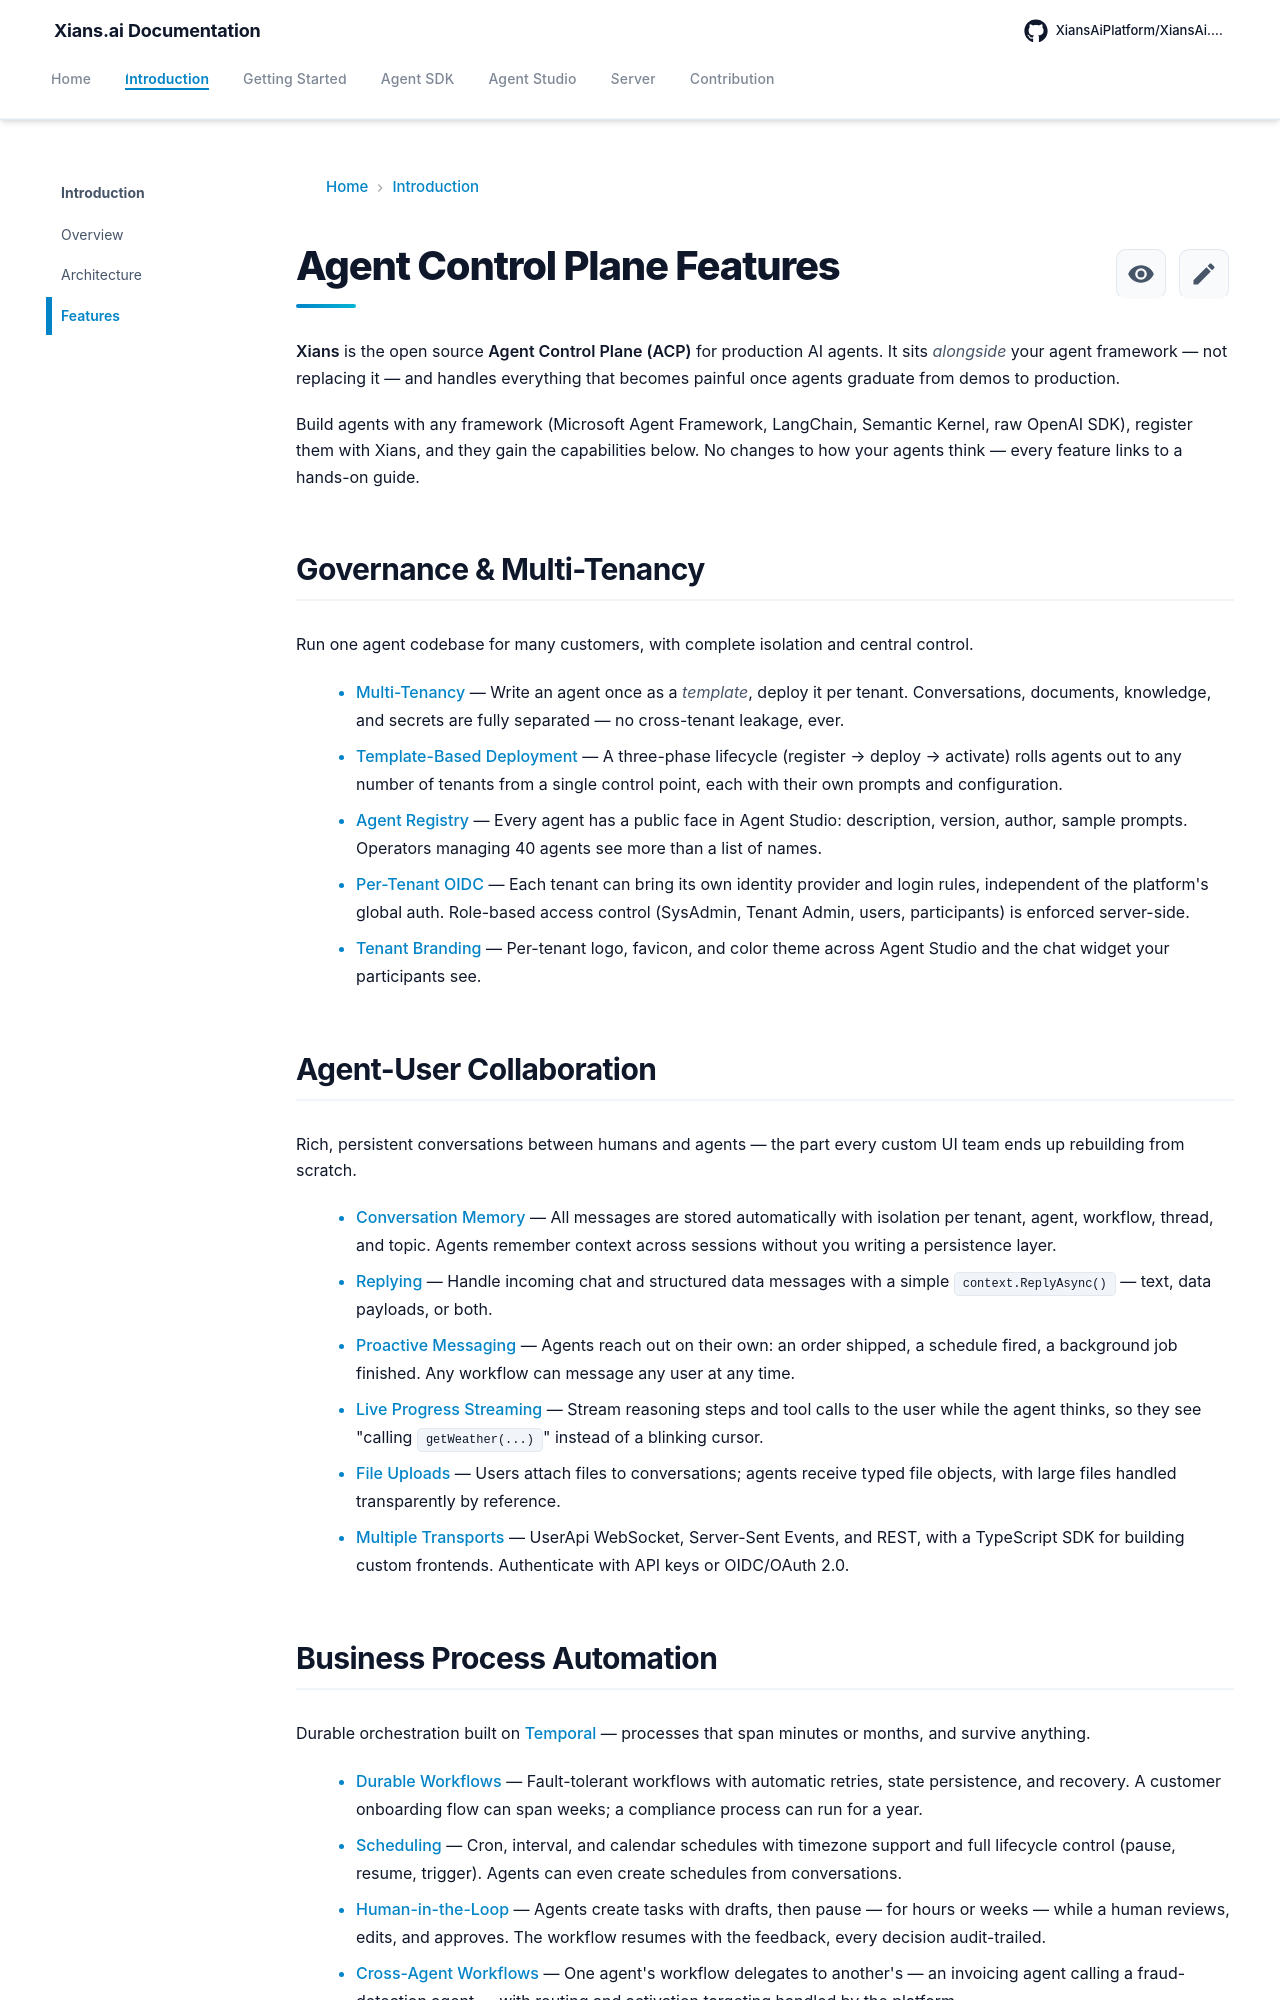

repository: XiansAiPlatform/XiansAi.Docs · page: introduction/features/index.html · generator: mkdocs

# Agent Control Plane Features

**Xians** is the open source **Agent Control Plane (ACP)** for production AI agents. It sits *alongside* your agent framework — not replacing it — and handles everything that becomes painful once agents graduate from demos to production.

Build agents with any framework (Microsoft Agent Framework, LangChain, Semantic Kernel, raw OpenAI SDK), register them with Xians, and they gain the capabilities below. No changes to how your agents think — every feature links to a hands-on guide.

## Governance & Multi-Tenancy

Run one agent codebase for many customers, with complete isolation and central control.

- **[Multi-Tenancy](../concepts/multitenancy.md)** — Write an agent once as a *template*, deploy it per tenant. Conversations, documents, knowledge, and secrets are fully separated — no cross-tenant leakage, ever.
- **[Template-Based Deployment](../concepts/multitenancy.md)** — A three-phase lifecycle (register → deploy → activate) rolls agents out to any number of tenants from a single control point, each with their own prompts and configuration.
- **[Agent Registry](../studio/agent-descriptors.md)** — Every agent has a public face in Agent Studio: description, version, author, sample prompts. Operators managing 40 agents see more than a list of names.
- **[Per-Tenant OIDC](../studio/oidc-providers.md)** — Each tenant can bring its own identity provider and login rules, independent of the platform's global auth. Role-based access control (SysAdmin, Tenant Admin, users, participants) is enforced server-side.
- **[Tenant Branding](../studio/tenant-theme.md)** — Per-tenant logo, favicon, and color theme across Agent Studio and the chat widget your participants see.

## Agent-User Collaboration

Rich, persistent conversations between humans and agents — the part every custom UI team ends up rebuilding from scratch.

- **[Conversation Memory](../getting-started/chat-history.md)** — All messages are stored automatically with isolation per tenant, agent, workflow, thread, and topic. Agents remember context across sessions without you writing a persistence layer.
- **[Replying](../concepts/messaging-replying.md)** — Handle incoming chat and structured data messages with a simple `context.ReplyAsync()` — text, data payloads, or both.
- **[Proactive Messaging](../concepts/messaging-proactive.md)** — Agents reach out on their own: an order shipped, a schedule fired, a background job finished. Any workflow can message any user at any time.
- **[Live Progress Streaming](../concepts/messaging-progress.md)** — Stream reasoning steps and tool calls to the user while the agent thinks, so they see "calling `getWeather(...)`" instead of a blinking cursor.
- **[File Uploads](../concepts/messaging-fileupload.md)** — Users attach files to conversations; agents receive typed file objects, with large files handled transparently by reference.
- **[Multiple Transports](https://github.com/XiansAiPlatform/sdk-web-typescript)** — UserApi WebSocket, Server-Sent Events, and REST, with a TypeScript SDK for building custom frontends. Authenticate with API keys or OIDC/OAuth 2.0.
